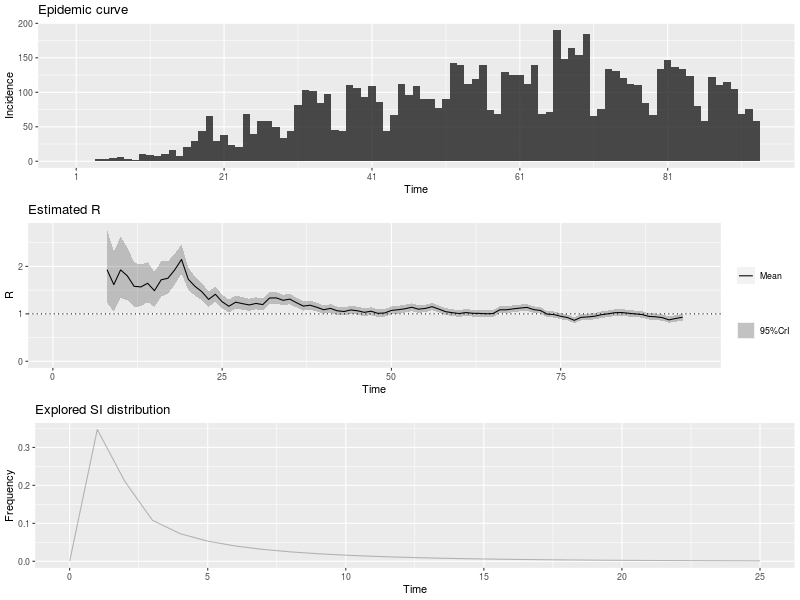

Values plotted in this chart, from the file beside it:
, t_start, t_end, Mean(R), Std(R), Quantile.0.025(R), Quantile.0.05(R), Quantile.0.25(R), Median(R), Quantile.0.75(R), Quantile.0.95(R), Quantile.0.975(R)
1, 2, 8, 1.932, 0.3943, 1.238, 1.332, 1.653, 1.905, 2.181, 2.623, 2.778
2, 3, 9, 1.617, 0.3233, 1.046, 1.124, 1.388, 1.595, 1.821, 2.183, 2.309
3, 4, 10, 1.926, 0.3304, 1.334, 1.417, 1.694, 1.907, 2.138, 2.5, 2.626
4, 5, 11, 1.801, 0.2847, 1.286, 1.359, 1.601, 1.786, 1.984, 2.293, 2.4
5, 6, 12, 1.58, 0.241, 1.144, 1.206, 1.412, 1.568, 1.736, 1.997, 2.087
6, 7, 13, 1.568, 0.224, 1.16, 1.218, 1.411, 1.557, 1.712, 1.953, 2.036
7, 8, 14, 1.645, 0.2141, 1.252, 1.309, 1.496, 1.635, 1.784, 2.012, 2.09
8, 9, 15, 1.489, 0.1876, 1.144, 1.194, 1.358, 1.481, 1.611, 1.81, 1.878
9, 10, 16, 1.718, 0.1897, 1.366, 1.418, 1.586, 1.711, 1.842, 2.041, 2.109
10, 11, 17, 1.751, 0.1742, 1.426, 1.475, 1.631, 1.745, 1.865, 2.047, 2.109
11, 12, 18, 1.928, 0.1653, 1.618, 1.665, 1.814, 1.924, 2.037, 2.208, 2.266
12, 13, 19, 2.146, 0.1541, 1.854, 1.899, 2.04, 2.142, 2.248, 2.405, 2.458
13, 14, 20, 1.729, 0.1187, 1.504, 1.538, 1.647, 1.726, 1.807, 1.929, 1.969
14, 15, 21, 1.578, 0.1032, 1.382, 1.412, 1.507, 1.576, 1.647, 1.752, 1.787
15, 16, 22, 1.467, 0.0926, 1.291, 1.318, 1.404, 1.465, 1.528, 1.623, 1.654
16, 17, 23, 1.304, 0.0825, 1.148, 1.172, 1.248, 1.303, 1.359, 1.443, 1.471
17, 18, 24, 1.412, 0.08307, 1.254, 1.278, 1.355, 1.411, 1.467, 1.552, 1.58
18, 19, 25, 1.255, 0.07435, 1.114, 1.135, 1.204, 1.254, 1.304, 1.38, 1.405
19, 20, 26, 1.159, 0.06942, 1.027, 1.048, 1.112, 1.158, 1.206, 1.276, 1.299
20, 21, 27, 1.246, 0.071, 1.111, 1.132, 1.198, 1.245, 1.293, 1.365, 1.389
21, 22, 28, 1.215, 0.06803, 1.085, 1.105, 1.168, 1.214, 1.26, 1.329, 1.352
22, 23, 29, 1.188, 0.06549, 1.063, 1.082, 1.143, 1.187, 1.231, 1.298, 1.32
23, 24, 30, 1.219, 0.0649, 1.095, 1.115, 1.175, 1.218, 1.262, 1.328, 1.35
24, 25, 31, 1.195, 0.06248, 1.076, 1.094, 1.153, 1.194, 1.237, 1.3, 1.321
25, 26, 32, 1.334, 0.0644, 1.211, 1.23, 1.29, 1.333, 1.377, 1.442, 1.463
26, 27, 33, 1.336, 0.0615, 1.218, 1.237, 1.294, 1.335, 1.377, 1.439, 1.459
27, 28, 34, 1.286, 0.05756, 1.175, 1.193, 1.246, 1.285, 1.324, 1.382, 1.401
28, 29, 35, 1.31, 0.05596, 1.203, 1.219, 1.272, 1.309, 1.347, 1.403, 1.422
29, 30, 36, 1.233, 0.0521, 1.133, 1.149, 1.197, 1.232, 1.268, 1.32, 1.337
30, 31, 37, 1.164, 0.04918, 1.069, 1.084, 1.13, 1.163, 1.197, 1.246, 1.262
31, 32, 38, 1.182, 0.04871, 1.089, 1.103, 1.149, 1.181, 1.215, 1.263, 1.279
32, 33, 39, 1.138, 0.04675, 1.048, 1.062, 1.106, 1.137, 1.169, 1.216, 1.231
33, 34, 40, 1.086, 0.04499, 0.9999, 1.013, 1.056, 1.086, 1.116, 1.161, 1.176
34, 35, 41, 1.115, 0.04525, 1.028, 1.041, 1.084, 1.114, 1.145, 1.19, 1.205
35, 36, 42, 1.064, 0.04363, 0.9805, 0.9936, 1.035, 1.064, 1.093, 1.137, 1.151
36, 37, 43, 1.049, 0.04308, 0.9662, 0.9791, 1.02, 1.048, 1.078, 1.121, 1.135
37, 38, 44, 1.082, 0.04361, 0.9986, 1.012, 1.053, 1.082, 1.112, 1.155, 1.17
38, 39, 45, 1.064, 0.04281, 0.9819, 0.9948, 1.035, 1.064, 1.093, 1.136, 1.15
39, 40, 46, 1.032, 0.04184, 0.9512, 0.9637, 1.003, 1.031, 1.059, 1.101, 1.115
40, 41, 47, 1.055, 0.04223, 0.9738, 0.9865, 1.026, 1.054, 1.083, 1.125, 1.139
41, 42, 48, 1.01, 0.04106, 0.9311, 0.9434, 0.982, 1.009, 1.037, 1.078, 1.092
42, 43, 49, 1.019, 0.04128, 0.9393, 0.9517, 0.9905, 1.018, 1.046, 1.087, 1.101
43, 44, 50, 1.072, 0.04231, 0.9908, 1.003, 1.043, 1.072, 1.1, 1.143, 1.157
44, 45, 51, 1.087, 0.04215, 1.006, 1.019, 1.058, 1.086, 1.115, 1.157, 1.171
45, 46, 52, 1.107, 0.04199, 1.026, 1.039, 1.078, 1.106, 1.135, 1.177, 1.191
46, 47, 53, 1.139, 0.04194, 1.059, 1.071, 1.111, 1.139, 1.167, 1.209, 1.223
47, 48, 54, 1.098, 0.04035, 1.021, 1.033, 1.071, 1.098, 1.125, 1.166, 1.179
48, 49, 55, 1.114, 0.04012, 1.037, 1.049, 1.087, 1.113, 1.141, 1.181, 1.194
49, 50, 56, 1.151, 0.04018, 1.074, 1.086, 1.124, 1.151, 1.178, 1.218, 1.231
50, 51, 57, 1.1, 0.03845, 1.026, 1.038, 1.074, 1.1, 1.126, 1.164, 1.177
51, 52, 58, 1.046, 0.03702, 0.9745, 0.9857, 1.021, 1.045, 1.071, 1.107, 1.12
52, 53, 59, 1.024, 0.03654, 0.954, 0.965, 0.9995, 1.024, 1.049, 1.085, 1.097
53, 54, 60, 1.006, 0.03621, 0.9364, 0.9474, 0.9815, 1.006, 1.03, 1.066, 1.078
54, 55, 61, 1.027, 0.03667, 0.9567, 0.9677, 1.002, 1.027, 1.052, 1.088, 1.1
55, 56, 62, 1.012, 0.03629, 0.9418, 0.9527, 0.987, 1.011, 1.036, 1.072, 1.084
56, 57, 63, 1.01, 0.03624, 0.9399, 0.9508, 0.985, 1.009, 1.034, 1.07, 1.082
57, 58, 64, 1.002, 0.0361, 0.9321, 0.943, 0.977, 1.001, 1.026, 1.062, 1.074
58, 59, 65, 1.006, 0.03621, 0.9363, 0.9473, 0.9814, 1.006, 1.03, 1.066, 1.078
59, 60, 66, 1.085, 0.0376, 1.013, 1.024, 1.06, 1.085, 1.11, 1.148, 1.16
60, 61, 67, 1.086, 0.0371, 1.014, 1.026, 1.061, 1.086, 1.111, 1.148, 1.16
... 26 more rows
